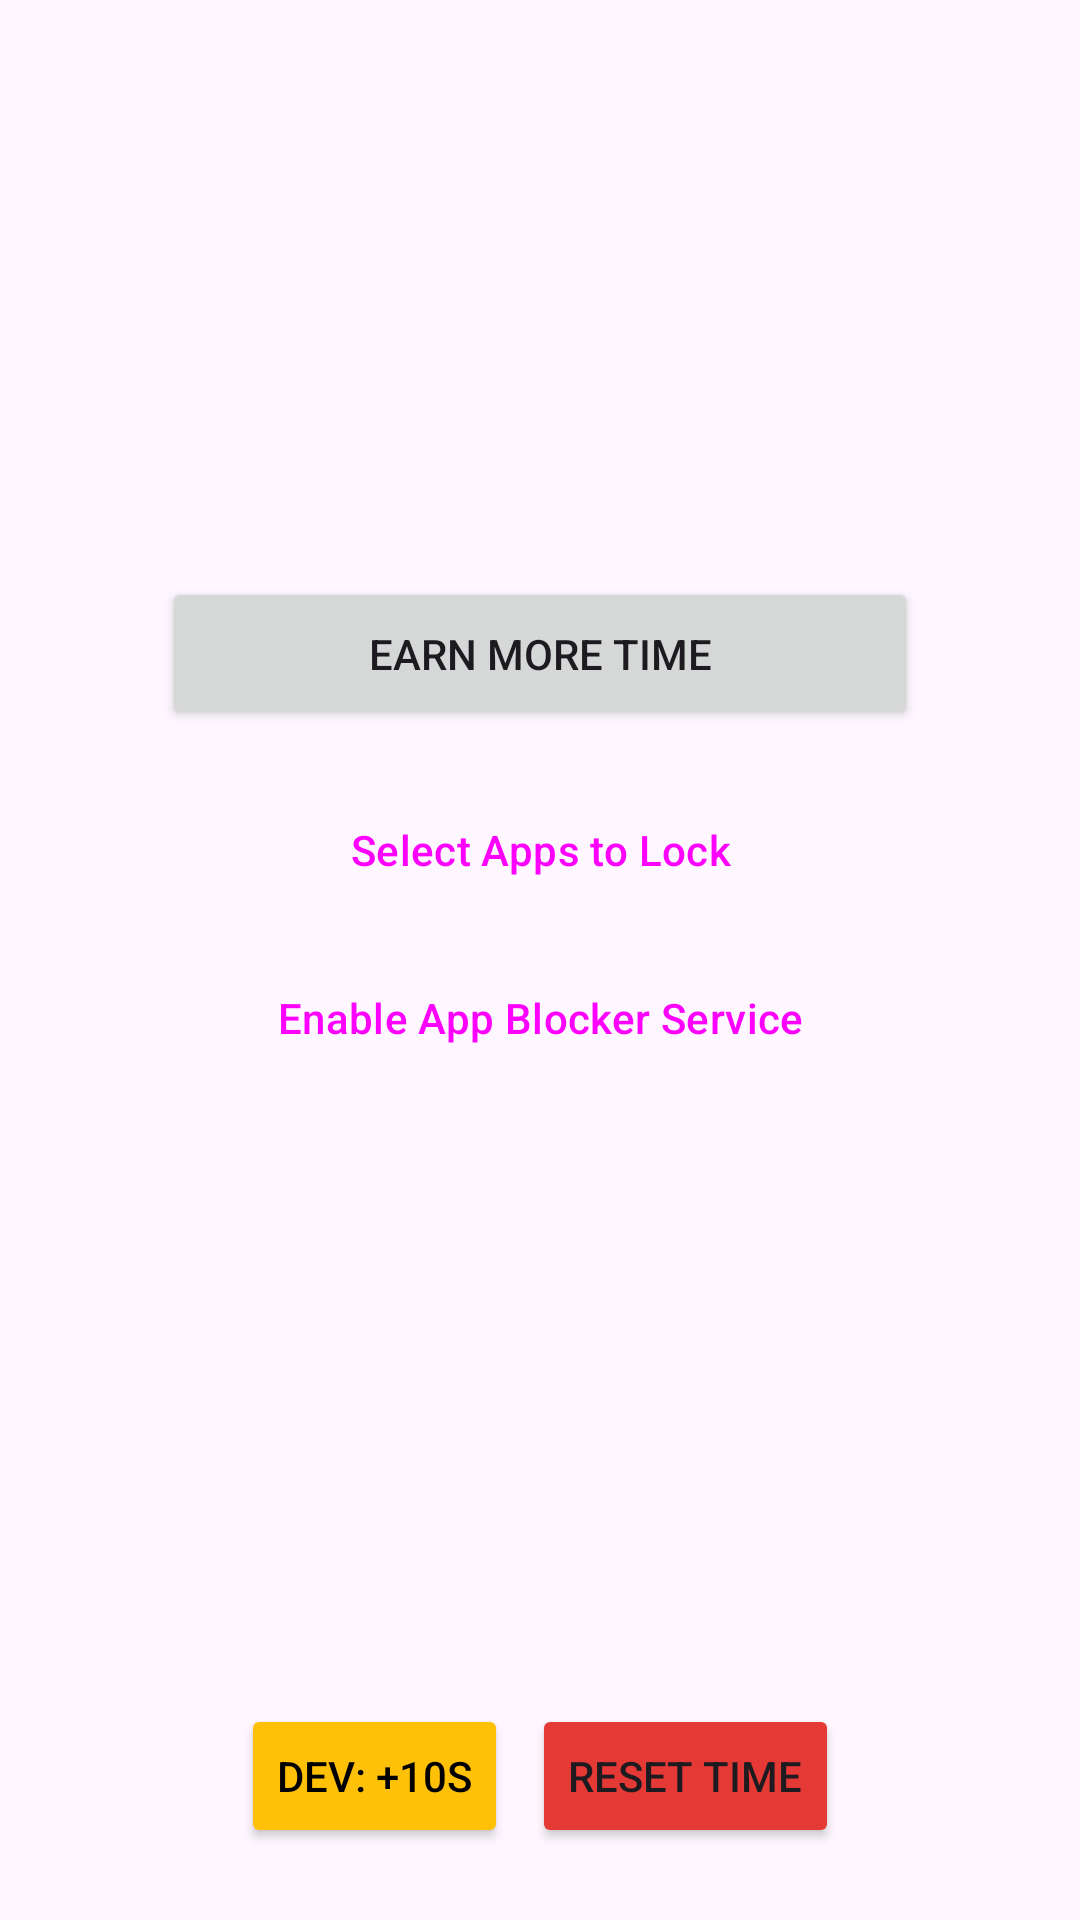

Reconstruct the res/layout file that produces this screen, plus the resources it refers to.
<!-- AndroidManifest.xml: application theme Theme.PushupPatrol -->
<!-- res/layout/activity_main.xml -->
<?xml version="1.0" encoding="utf-8"?>
<androidx.constraintlayout.widget.ConstraintLayout xmlns:android="http://schemas.android.com/apk/res/android"
    xmlns:app="http://schemas.android.com/apk/res-auto"
    xmlns:tools="http://schemas.android.com/tools"
    android:layout_width="match_parent"
    android:layout_height="match_parent"
    tools:context=".MainActivity">

    <com.google.android.material.appbar.AppBarLayout
        android:id="@+id/appBarLayoutMain"
        android:layout_width="match_parent"
        android:layout_height="wrap_content"
        android:fitsSystemWindows="true"
        app:layout_constraintTop_toTopOf="parent"
        app:layout_constraintStart_toStartOf="parent"
        app:layout_constraintEnd_toEndOf="parent">

        <com.google.android.material.appbar.MaterialToolbar
            android:id="@+id/toolbarMain"
            android:layout_width="match_parent"
            android:layout_height="?attr/actionBarSize"
            app:title=""/>
        
    </com.google.android.material.appbar.AppBarLayout>

    

    
    <TextView
        android:id="@+id/tvTimeRemaining"
        android:layout_width="wrap_content"
        android:layout_height="wrap_content"
        android:layout_marginTop="32dp"
        android:textSize="48sp"
        android:textStyle="bold"
        app:layout_constraintEnd_toEndOf="parent"
        app:layout_constraintStart_toStartOf="parent"
        app:layout_constraintTop_toBottomOf="@+id/appBarLayoutMain"
        tools:text="15:32" />

    <Button
        android:id="@+id/btnEarnTime"
        android:layout_width="0dp"
        android:layout_height="wrap_content"
        android:layout_marginTop="32dp"
        android:padding="16dp"
        android:text="@string/btn_earn_more_time"
        app:layout_constraintEnd_toEndOf="parent"
        app:layout_constraintStart_toStartOf="parent"
        app:layout_constraintTop_toBottomOf="@id/tvTimeRemaining"
        app:layout_constraintWidth_percent="0.7" />

    <Button
        android:id="@+id/btnSelectApps"
        style="?attr/materialButtonOutlinedStyle"
        android:layout_width="0dp"
        android:layout_height="wrap_content"
        android:layout_marginTop="16dp"
        android:text="@string/btn_select_apps"
        app:layout_constraintEnd_toEndOf="parent"
        app:layout_constraintStart_toStartOf="parent"
        app:layout_constraintTop_toBottomOf="@id/btnEarnTime"
        app:layout_constraintWidth_percent="0.7" />

    
    <Button
        android:id="@+id/btnEnableAccessibility"
        style="?attr/materialButtonOutlinedStyle"
        android:layout_width="0dp"
        android:layout_height="wrap_content"
        android:layout_marginTop="8dp"
        android:text="@string/btn_enable_accessibility"
        app:layout_constraintEnd_toEndOf="@+id/btnSelectApps"
        app:layout_constraintStart_toStartOf="@+id/btnSelectApps"
        app:layout_constraintTop_toBottomOf="@id/btnSelectApps" />


    
    <Button
        android:id="@+id/btnDevAdd10Seconds"
        android:layout_width="wrap_content"
        android:layout_height="wrap_content"
        android:layout_marginEnd="8dp"
        android:backgroundTint="#FFC107"
        android:text="@string/btn_dev_add_time"
        android:textColor="@android:color/black"
        app:layout_constraintBottom_toBottomOf="@+id/btnResetTime"
        app:layout_constraintEnd_toStartOf="@+id/btnResetTime"
        app:layout_constraintHorizontal_chainStyle="packed"
        app:layout_constraintStart_toStartOf="parent"
        app:layout_constraintTop_toTopOf="@+id/btnResetTime" />

    <Button
        android:id="@+id/btnResetTime"
        android:layout_width="wrap_content"
        android:layout_height="wrap_content"
        android:layout_marginBottom="24dp"
        android:text="@string/btn_reset_time"
        app:backgroundTint="#E53935"
        app:layout_constraintBottom_toBottomOf="parent"
        app:layout_constraintEnd_toEndOf="parent"
        app:layout_constraintStart_toEndOf="@+id/btnDevAdd10Seconds" />

</androidx.constraintlayout.widget.ConstraintLayout>
<!-- resources referenced by this layout -->
<resources>
  <string name="btn_dev_add_time">Dev: +10s</string>
  <string name="btn_earn_more_time">EARN MORE TIME</string>
  <string name="btn_enable_accessibility">Enable App Blocker Service</string>
  <string name="btn_reset_time">Reset Time</string>
  <string name="btn_select_apps">Select Apps to Lock</string>
  <style name="Theme.PushupPatrol" parent="Base.Theme.PushupPatrol" />
  <style name="Base.Theme.PushupPatrol" parent="Theme.Material3.DayNight.NoActionBar">
          
          
      </style>
</resources>
